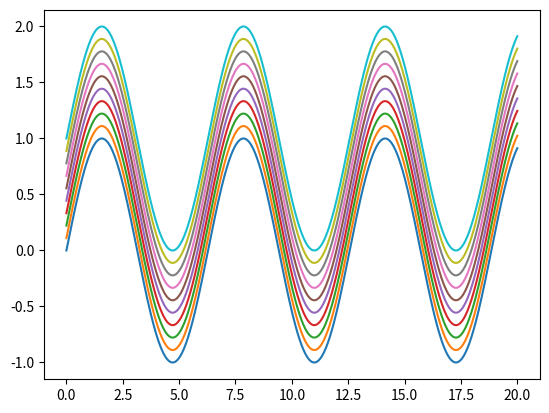

This figure's Python source:
from matplotlib import pyplot as plt
import numpy as np

def emr_wave():
    plt.figure(dpi=300)
    y_off = np.linspace(0, 1, 10)
    T = np.linspace(0, 20, 1000)
    y_vals = np.zeros((10, 1000))
    for idx, t in enumerate(T):
        y_vals[:, idx] = y_off + np.sin(t)
        
    for idx in range(len(y_off)):
        plt.plot(T, y_vals[idx, :])

    plt.savefig('emr_grid.png')
emr_wave()
